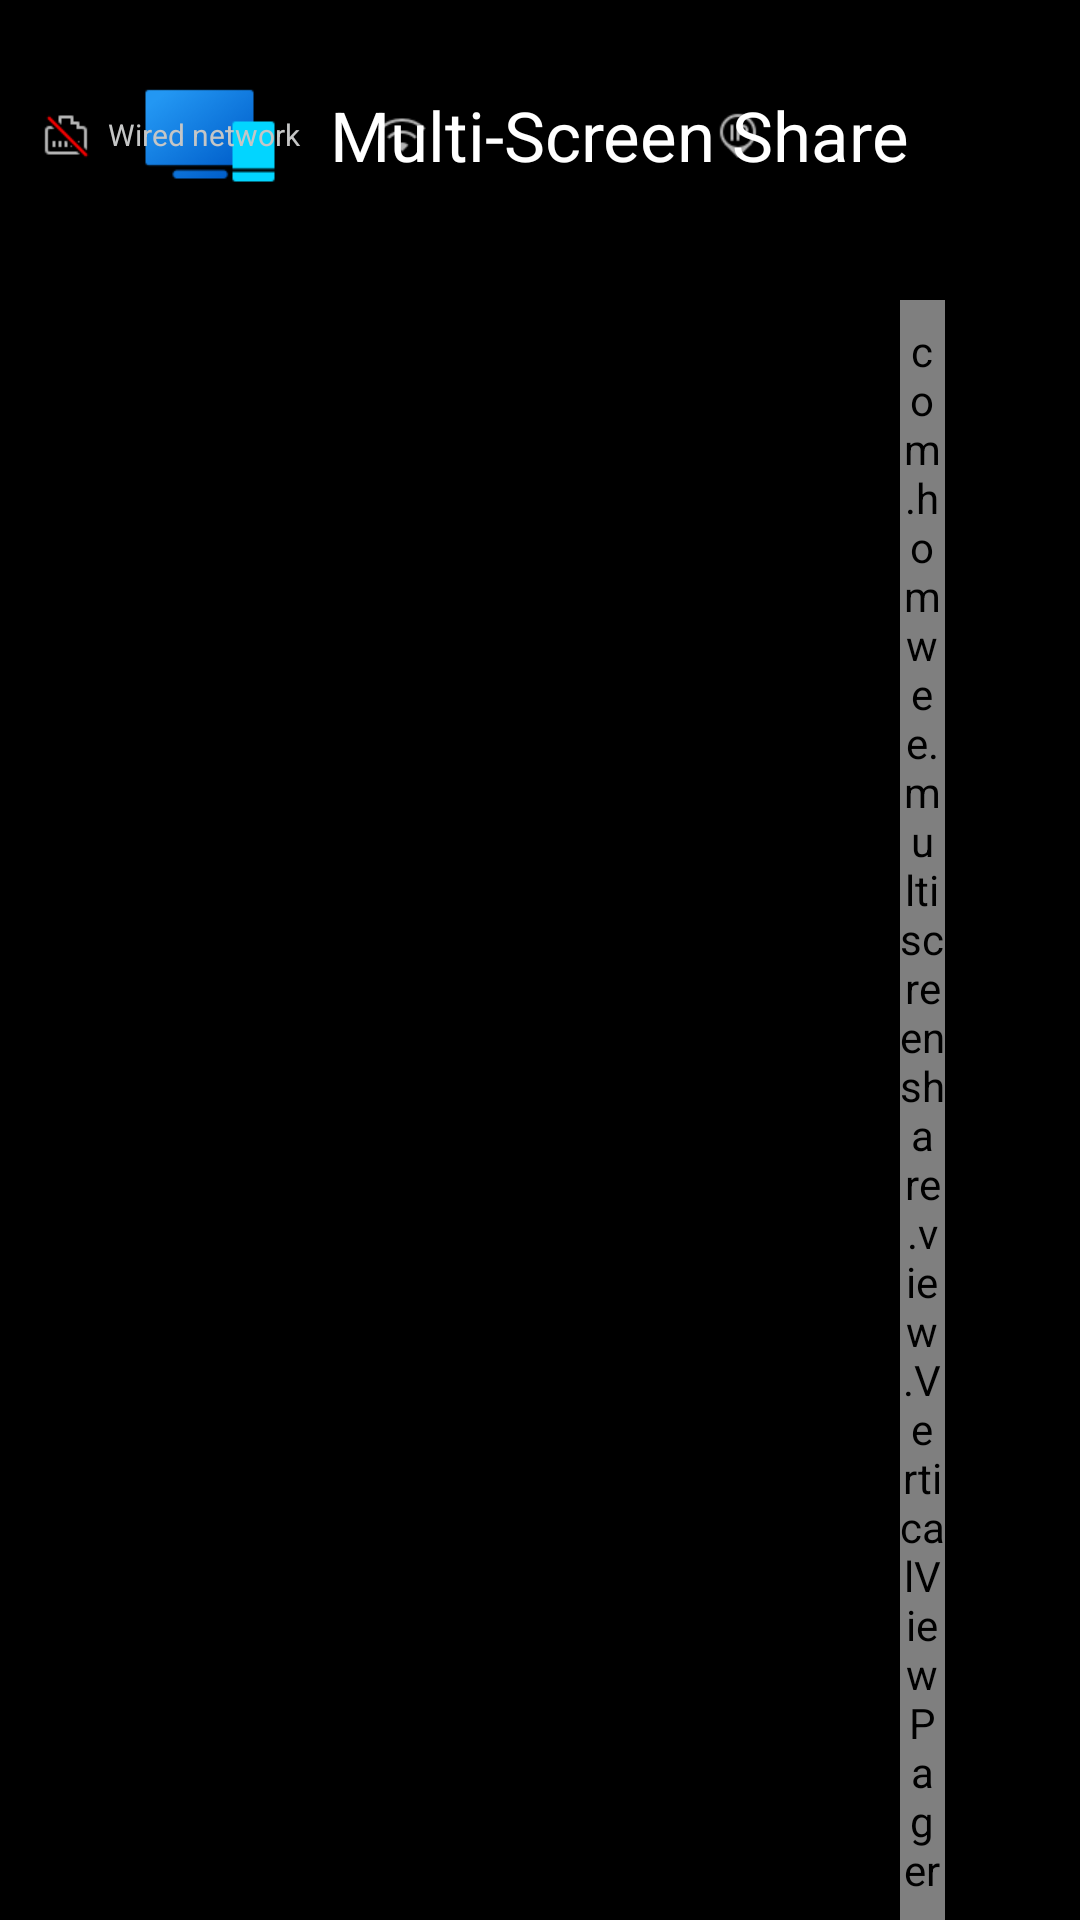

Android layout source for this screen:
<!-- AndroidManifest.xml: activity theme AppTheme -->
<!-- res/layout/activity_main.xml -->
<?xml version="1.0" encoding="utf-8"?>
<androidx.constraintlayout.widget.ConstraintLayout android:id="@id/layout_bg" android:layout_width="match_parent" android:layout_height="match_parent"
  xmlns:android="http://schemas.android.com/apk/res/android" xmlns:app="http://schemas.android.com/apk/res-auto">
    <ImageView android:id="@id/imageView2" android:layout_width="wrap_content" android:layout_height="wrap_content" android:layout_marginTop="20.0dp" android:src="@drawable/icon_multi_screen" android:layout_marginStart="45.0dp" app:layout_constraintStart_toStartOf="parent" app:layout_constraintTop_toTopOf="parent" />
    <TextView android:textSize="23.0sp" android:textColor="@color/white" android:layout_width="wrap_content" android:layout_height="wrap_content" android:text="@string/app_name" android:layout_marginStart="15.0dp" app:layout_constraintBottom_toBottomOf="@id/imageView2" app:layout_constraintStart_toEndOf="@id/imageView2" app:layout_constraintTop_toTopOf="@id/imageView2" />
    <ImageView android:id="@id/imageView3" android:layout_width="wrap_content" android:layout_height="wrap_content" android:src="@drawable/icon_ip_new" android:layout_marginEnd="6.0dp" app:layout_constraintBottom_toBottomOf="@id/tv_ip" app:layout_constraintEnd_toStartOf="@id/tv_ip" app:layout_constraintTop_toTopOf="@id/tv_ip" />
    <TextView android:textSize="10.0sp" android:textColor="#c5c6c6" android:id="@id/tv_ip" android:layout_width="80.0dp" android:layout_height="wrap_content" android:layout_marginTop="38.0dp" android:text="" android:layout_marginEnd="20.0dp" app:layout_constraintEnd_toEndOf="parent" app:layout_constraintTop_toTopOf="parent" />
    <ImageView android:id="@id/iv_wifi" android:layout_width="wrap_content" android:layout_height="wrap_content" android:src="@drawable/icon_wifi_new" android:layout_marginEnd="6.0dp" app:layout_constraintBottom_toBottomOf="@id/tv_ip" app:layout_constraintEnd_toStartOf="@id/tv_wifi" app:layout_constraintTop_toTopOf="@id/tv_ip" />
    <TextView android:textSize="10.0sp" android:textColor="#c5c6c6" android:id="@id/tv_wifi" android:layout_width="80.0dp" android:layout_height="wrap_content" android:text="" android:singleLine="true" android:layout_marginEnd="10.0dp" app:layout_constraintEnd_toStartOf="@id/imageView3" app:layout_constraintTop_toTopOf="@id/tv_ip" />
    <ImageView android:id="@id/iv_eth" android:layout_width="wrap_content" android:layout_height="wrap_content" android:src="@drawable/icon_noeth_new" android:layout_marginEnd="6.0dp" app:layout_constraintBottom_toBottomOf="@id/tv_ip" app:layout_constraintEnd_toStartOf="@id/tv_eth" app:layout_constraintTop_toTopOf="@id/tv_ip" />
    <TextView android:textSize="10.0sp" android:textColor="#c5c6c6" android:id="@id/tv_eth" android:layout_width="80.0dp" android:layout_height="wrap_content" android:text="@string/wired_network" android:singleLine="true" android:layout_marginEnd="10.0dp" app:layout_constraintEnd_toStartOf="@id/iv_wifi" app:layout_constraintTop_toTopOf="@id/tv_ip" />
    <ImageView android:layout_width="wrap_content" android:layout_height="wrap_content" android:src="@drawable/icon_name_new" android:layout_marginEnd="6.0dp" app:layout_constraintBottom_toBottomOf="@id/tv_ip" app:layout_constraintEnd_toStartOf="@id/tv_name" app:layout_constraintTop_toTopOf="@id/tv_ip" />
    <TextView android:textSize="10.0sp" android:textColor="#c5c6c6" android:id="@id/tv_name" android:layout_width="80.0dp" android:layout_height="wrap_content" android:text="" android:singleLine="true" android:layout_marginEnd="10.0dp" app:layout_constraintEnd_toStartOf="@id/iv_eth" app:layout_constraintTop_toTopOf="@id/tv_ip" />
    <androidx.recyclerview.widget.RecyclerView android:id="@id/activity_list_view" android:paddingTop="8.0dp" android:paddingBottom="8.0dp" android:scrollbars="none" android:clipToPadding="false" android:layout_width="300.0dp" android:layout_height="0.0dp" android:layout_marginTop="100.0dp" android:layout_marginBottom="64.0dp" android:listSelector="@android:color/transparent" app:layout_constraintBottom_toBottomOf="parent" app:layout_constraintStart_toStartOf="parent" app:layout_constraintTop_toTopOf="parent" />
    <com.homwee.multiscreenshare.view.VerticalViewPager android:id="@id/activity_vertical_viewPager" android:layout_width="0.0dp" android:layout_height="0.0dp" android:layout_marginTop="100.0dp" android:layout_marginEnd="45.0dp" app:layout_constraintBottom_toBottomOf="parent" app:layout_constraintEnd_toEndOf="parent" app:layout_constraintStart_toEndOf="@id/activity_list_view" app:layout_constraintTop_toTopOf="parent" />
</androidx.constraintlayout.widget.ConstraintLayout>
<!-- resources referenced by this layout -->
<resources>
  <color name="white">#ffffff</color>
  <string name="app_name">Multi-Screen Share</string>
  <string name="wired_network">Wired network</string>
  <color name="black">#ff000000</color>
  <color name="colorAccent">#ff4081</color>
  <color name="colorPrimary">#3f51b5</color>
  <color name="colorPrimaryDark">#303f9f</color>
  <style name="Theme.AppCompat.Light" parent="@style/Base.Theme.AppCompat.Light" />
  <style name="Base.Theme.AppCompat.Light" parent="@style/Base.V28.Theme.AppCompat.Light" />
  <style name="Platform.AppCompat.Light" parent="@style/Platform.V25.AppCompat.Light" />
  <style name="Widget.AppCompat.TextView" parent="@style/Base.Widget.AppCompat.TextView" />
  <dimen name="abc_action_bar_default_height_material">56.0dp</dimen>
  <style name="Widget.AppCompat.Light.ActionButton" parent="@style/Widget.AppCompat.ActionButton" />
  <string name="abc_action_mode_done">Done</string>
  <style name="Widget.AppCompat.ActionMode" parent="@style/Base.Widget.AppCompat.ActionMode" />
  <style name="AlertDialog.AppCompat.Light" parent="@style/Base.AlertDialog.AppCompat.Light" />
  <style name="Widget.AppCompat.ButtonBar" parent="@style/Base.Widget.AppCompat.ButtonBar" />
  <style name="Widget.AppCompat.Button" parent="@style/Base.Widget.AppCompat.Button" />
  <style name="Widget.AppCompat.Button.Small" parent="@style/Base.Widget.AppCompat.Button.Small" />
  <color name="accent_material_light">@color/material_deep_teal_500</color>
  <color name="background_floating_material_light">@android:color/white</color>
  <color name="button_material_light">#ffd6d7d7</color>
  <color name="ripple_material_light">#1f000000</color>
  <color name="error_color_material_light">#ff5722</color>
  <color name="primary_material_light">@color/material_grey_100</color>
  <color name="primary_dark_material_light">@color/material_grey_600</color>
  <dimen name="abc_dialog_corner_radius_material">2.0dp</dimen>
  <dimen name="abc_dialog_padding_material">24.0dp</dimen>
  <style name="ThemeOverlay.AppCompat.Dialog" parent="@style/Base.ThemeOverlay.AppCompat.Dialog" />
  <style name="Widget.AppCompat.EditText" parent="@style/Base.Widget.AppCompat.EditText" />
  <style name="Widget.AppCompat.ImageButton" parent="@style/Base.Widget.AppCompat.ImageButton" />
  <style name="Widget.AppCompat.ListMenuView" parent="@style/Base.Widget.AppCompat.ListMenuView" />
  <dimen name="abc_list_item_height_material">64.0dp</dimen>
  <dimen name="abc_list_item_height_large_material">80.0dp</dimen>
  <dimen name="abc_list_item_height_small_material">48.0dp</dimen>
  <dimen name="abc_list_item_padding_horizontal_material">@dimen/abc_action_bar_content_inset_material</dimen>
  <style name="Theme.AppCompat.CompactMenu" parent="@style/Base.Theme.AppCompat.CompactMenu" />
  <dimen name="abc_panel_menu_list_width">296.0dp</dimen>
  <style name="Widget.AppCompat.RatingBar" parent="@style/Base.Widget.AppCompat.RatingBar" />
  <style name="Widget.AppCompat.Light.SearchView" parent="@style/Widget.AppCompat.SearchView" />
  <style name="Widget.AppCompat.SeekBar" parent="@style/Base.Widget.AppCompat.SeekBar" />
  <style name="Widget.AppCompat.Spinner" parent="@style/Base.Widget.AppCompat.Spinner" />
  <style name="Widget.AppCompat.Toolbar" parent="@style/Base.Widget.AppCompat.Toolbar" />
  <color name="foreground_material_dark">@android:color/white</color>
  <style name="Widget.AppCompat.ActionButton" parent="@style/Base.Widget.AppCompat.ActionButton" />
  <style name="Base.AlertDialog.AppCompat.Light" parent="@style/Base.AlertDialog.AppCompat" />
  <style name="Base.Widget.AppCompat.ButtonBar" parent="@android:style/Widget.Material.ButtonBar" />
  <style name="Base.Widget.AppCompat.Button" parent="@android:style/Widget.Material.Button" />
  <color name="material_deep_teal_500">#ff008577</color>
  <color name="material_grey_100">#fff5f5f5</color>
  <color name="material_grey_600">#ff757575</color>
  <dimen name="abc_action_bar_content_inset_material">16.0dp</dimen>
</resources>
